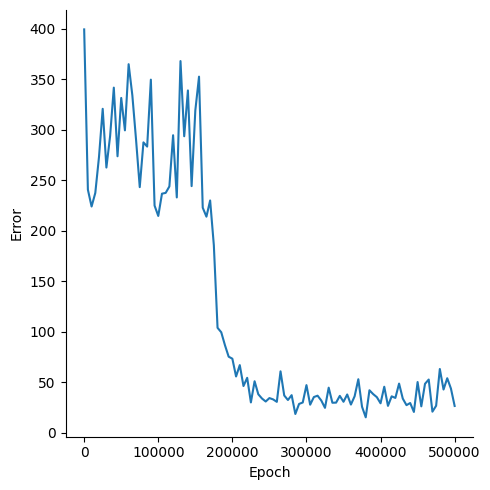

The data file committed next to this chart (first rows):
, Epoch, Error
0, 0, 399.5
1, 5000, 240.9
2, 10000, 224.1
3, 15000, 237.6
4, 20000, 273.2
5, 25000, 320.9
6, 30000, 262.7
7, 35000, 293.9
8, 40000, 341.8
9, 45000, 273.9
10, 50000, 331.6
11, 55000, 299.5
12, 60000, 365
13, 65000, 334.3
14, 70000, 290.4
15, 75000, 243.3
16, 80000, 287.6
17, 85000, 283.5
18, 90000, 349.7
19, 95000, 225.1
20, 100000, 214.8
21, 105000, 236.9
22, 110000, 237.6
23, 115000, 244
24, 120000, 294.7
25, 125000, 233.1
26, 130000, 368.1
27, 135000, 293.7
28, 140000, 339
29, 145000, 244.3
30, 150000, 319.2
31, 155000, 352.7
32, 160000, 223
33, 165000, 214.1
34, 170000, 230.1
35, 175000, 185.8
36, 180000, 104.1
37, 185000, 99.67
38, 190000, 86.87
39, 195000, 75.52
40, 200000, 73.52
41, 205000, 55.92
42, 210000, 67.18
43, 215000, 46.46
44, 220000, 54.59
45, 225000, 30.26
46, 230000, 51.21
47, 235000, 38.31
48, 240000, 34.08
49, 245000, 31.15
50, 250000, 34.54
51, 255000, 33.24
52, 260000, 30.81
53, 265000, 61.01
54, 270000, 37.1
55, 275000, 32.63
56, 280000, 37.43
57, 285000, 18.79
58, 290000, 28.73
59, 295000, 30.18
... 41 more rows
